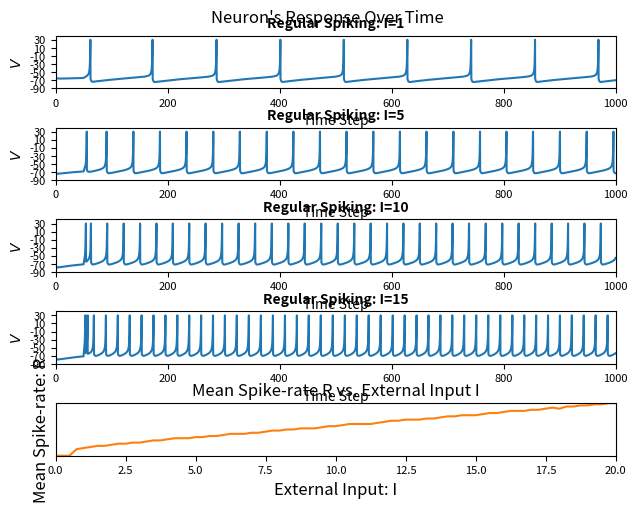

This figure's Python source:
import numpy as np
import matplotlib.pyplot as plt
"""
    This python file replicates the given MATLAB file influenced by
                Izhikevich E.M. (2004)
    Which Model to Use For Cortical Spiking Neurons?
    use MATLAB R13 or later. November 2003. San Diego, CA

[redacted]
[redacted]

    This program defines a neuron class described by Izhikevich. It is then
    stimulated by step responses of varying inputs I ranging from 0 to 20. The
    spiking waveforms and mean spike rates are collected and plotted after
    the simulations finish.
"""

class Neuron:
    """
    Izhikevich Neuron Model:
    I defined the neuron as a class so that I could easily replicated its
    behavior in the two neuron system.
    """
    def __init__(self, a, b, c, d, V):
        # Assign neuron parameters to its own internal variables
        self.a = a
        self.b = b
        self.c = c
        self.d = d
        self.resetV = V
        self.V = self.resetV
        self.u = self.b * self.V
        print(self.a,self.b,self.c,self.d,self.V,self.u)

    def step(self, I, tau):
        # Perform the differential equation calculation via Euler's Method
        self.V = self.V + tau * (0.04 * self.V**2 + 5.0 * self.V + 140.0 - self.u + I)
        self.u = self.u + tau * self.a * (self.b* self.V - self.u)

        # If the membrane voltage is greather than 30, generate a spike
        if self.V > 30:
            self.V = self.c
            self.u = self.u + self.d
            # Return if a spike occured and V
            return (1, 30)
        else:
            return (0, self.V)

    # Reset neuron for each trial
    def reset(self):
        self.V = self.resetV


def main():
    # Simulation runs for 1000 steps
    steps = 1000

    # Instantiate Regular Spiking Neuron
    N1 = Neuron(0.02, 0.25, -65.0, 6.0, -64.0)

    tau = 0.25  # time step length
    tspan = np.arange(0,steps+tau,tau)  # Arange understeps by tau

    T1 = 50  # Time at which the step input rises.

    # All of the 81 cases of I to be tested.
    Input = np.linspace(0,20,81)

    Inplot = [1, 5, 10, 15, 20]  # list of values of I that will be plotted.
    R = np.zeros(Input.shape) # preallocate R with the same length as I.

    v_plot = []  # Initialize a list for the series to be plotted.

    for istep, i in enumerate(Input):

        print(istep)  # Print current iteration.
        spike_counter = 0  # Restart spike counter
        VV = np.zeros(tspan.shape)  # preallocate VV with the same length as tspan.

        N1.reset()  # Reset neuron to initial -64mV for the next trial.

        for tstep, t in enumerate(tspan):
            if t > T1:
                I = i  # This is the input changed in part 1.
            else:
                I = 0.0

            # Step the neuron forward a time-step.
            (Spike, VV[int(tstep)]) = N1.step(I, tau)

            if Spike and t >= 200.0:
                # If there was a spike and it is the last 800 steps,
                # Increment the spike counter.
                spike_counter+=1

        if i in Inplot:
            # Store VV to be plotted if in the requested list of I.
            v_plot.append(VV)

        # Calculate spike rate, R
        R[int(istep)]=spike_counter/800.0

    # Plot VV figure
    f1 = 10
    for n in range(5):
        plt.subplot(5,1,n+1)
        plt.plot(tspan, v_plot[n])
        plt.xlabel('Time Step', fontsize=f1)
        plt.ylim((-90, 40))
        plt.xlim((0, tspan[-1]))
        plt.ylabel('$V$' , fontsize=f1)
        plt.tick_params(labelsize=f1-2)
        plt.yticks(np.arange(-90, 40, 20))
        plt.title('Regular Spiking: I={}'.format(Inplot[n]), fontsize=f1, fontweight='bold')

    plt.subplots_adjust(left=0.075, bottom=0.05, right=0.95, top=0.925, wspace=5, hspace=0.75)
    plt.suptitle('Neuron\'s Response Over Time', fontsize=f1+2)
    plt.show()

    # Plot R figure
    plt.plot(Input,R)
    plt.xlabel('External Input: I', fontsize=f1+2)
    plt.xlim((0, 20))
    plt.ylim((0, max(R)))
    plt.ylabel('Mean Spike-rate: R', fontsize=f1+2)
    plt.title('Mean Spike-rate R vs. External Input I', fontsize=f1+2)
    plt.show()

if __name__ == '__main__':
    # Run the main function.
    main()
